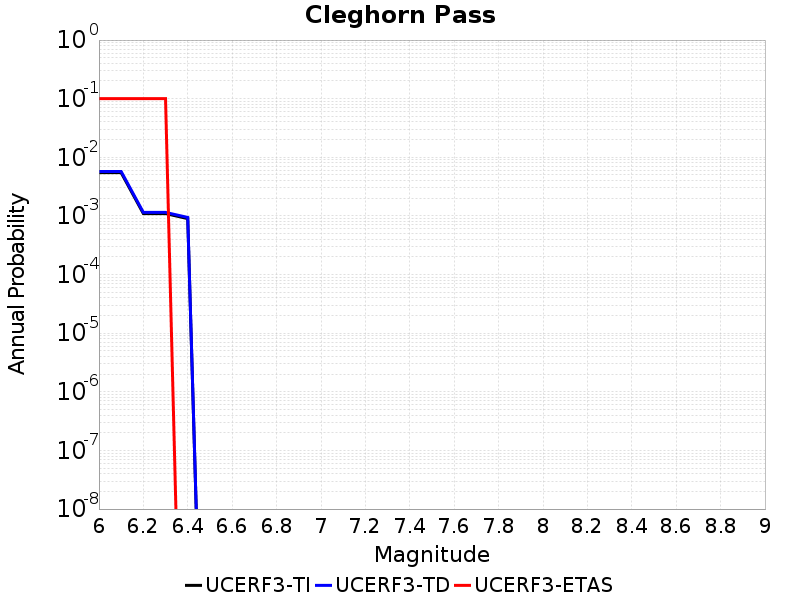

Source data for this figure (header and first rows):
Magnitude, UCERF3-TI Prob, UCERF3-TD Prob, UCERF3-ETAS Prob
6.0, 0.005476, 0.005735, 0.1
6.1, 0.005476, 0.005735, 0.1
6.2, 0.001098, 0.001149, 0.1
6.3, 0.001098, 0.001149, 0.1
6.4, 9.001937E-4, 9.424809E-4, 0.0
